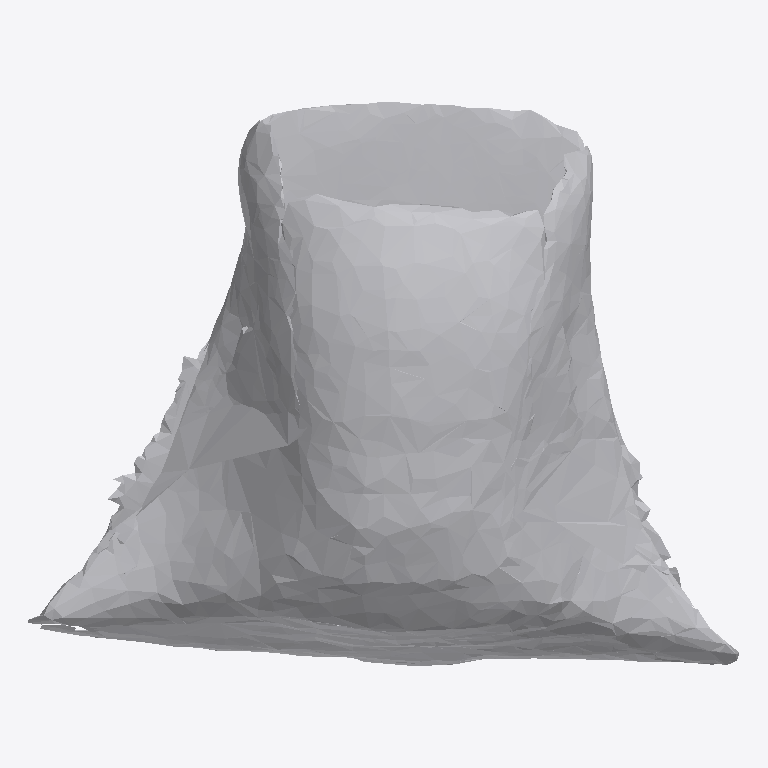
Plan cut of the same IFC building model at storey 'Ground Floor' (level 0.00 m, cut at 1.40 m), seen from above with north up, elements coloured by IFC class: 1 other element (light grey). No cut surface shows.
Extent 0.871 m × 0.692 m × 0.518 m (x, y, z). Storeys (1): Ground Floor at 0.00 m. Elements (1): 1 IfcFurniture.

HEADER;
FILE_DESCRIPTION(('ViewDefinition [CoordinationView]'),'2;1');
FILE_NAME('','2026-07-12T07:17:45',(''),(''),'IfcOpenShell 0.8.0','IfcOpenShell 0.8.0','');
FILE_SCHEMA(('IFC4'));
ENDSEC;
DATA;
#17=IFCPROJECT('1Q1DAE6zj4FAIK1uYHumIz',#5,'Office Project',$,$,$,$,(#15),#10);
#20=IFCSITE('2FK9EN$8P1ePlgA9gonp2f',#5,'Site',$,$,#19,$,$,.ELEMENT.,$,$,$,$,$);
#22=IFCBUILDING('3n4sxUiVTFbxWkfsrycdil',#5,'Building',$,$,#21,$,$,.ELEMENT.,$,$,$);
#24=IFCBUILDINGSTOREY('237WOw$6P6jh4uv82bUnyO',#5,'Ground Floor',$,$,#23,$,$,.ELEMENT.,0.0);
#35=IFCFURNITURE('1NTboOYXv6Zf9jwfnqHL2j',#5,'list10_lamp',$,$,#34,#31,$,$);
ENDSEC;
